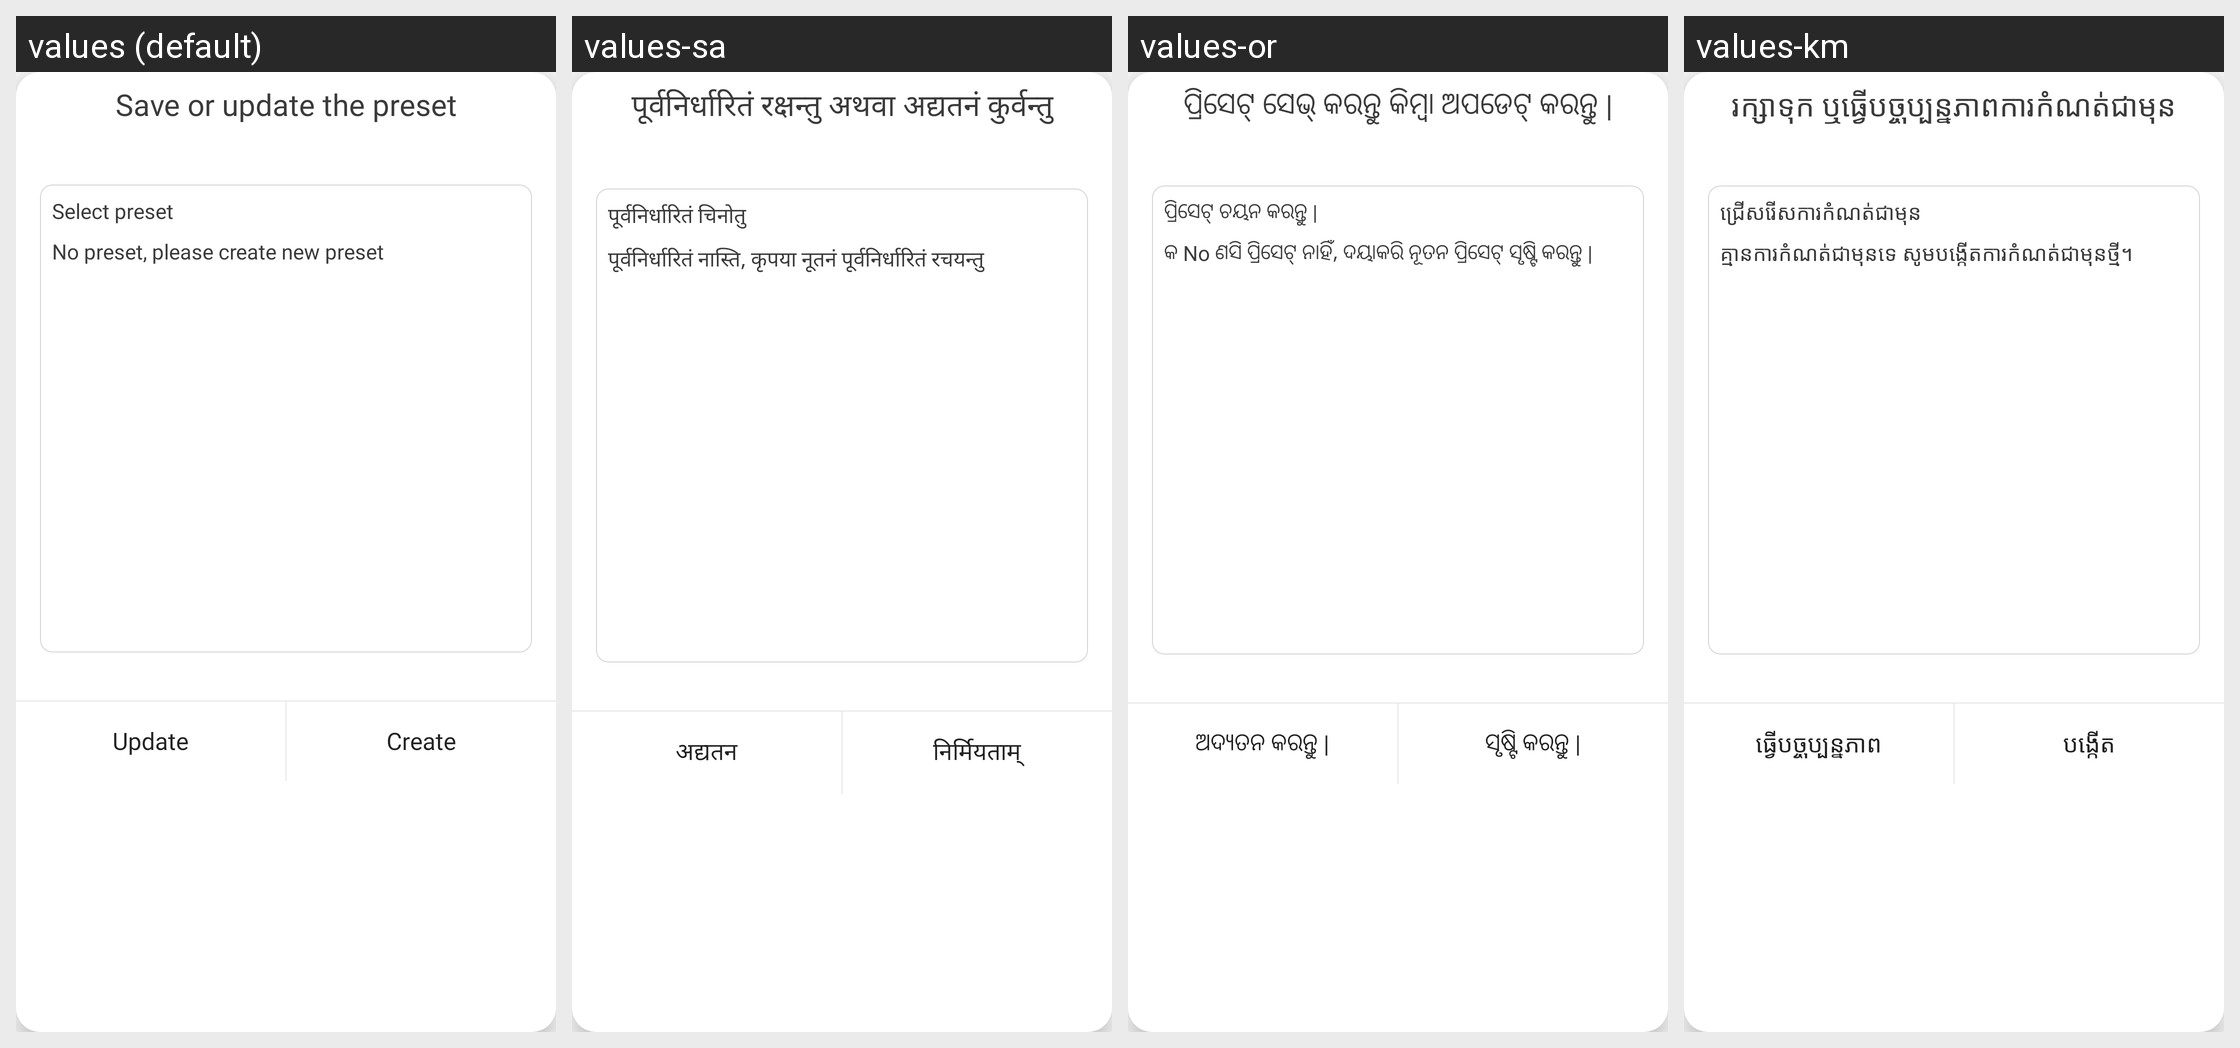

The same Android screen rendered under several of its app's locales, left to right. List the strings drawn on it with the default value and each locale's translation.
Android screen res/layout/dialog_list_preset.xml rendered under 4 locales, left to right: values (default), values-sa, values-or, values-km. Device: Nexus 5 (rendered at 1080×1920; each locale shown at half size, 540×960, under a caption strip naming it); theme AppTheme.
Other locales in the repository, not shown: values-af, values-am, values-ar, values-as, values-ay, values-az, values-be, values-bg, values-bho, values-bm, values-bn, values-bs, values-ca, values-ceb, values-ckb, values-co, values-cs, values-cy, values-da, values-de, values-doi, values-dv, values-ee, values-el, values-en, values-eo, values-es, values-et, values-eu, values-fa, values-fi, values-fr, values-fy, values-ga, values-gd, values-gl, values-gn, values-gu, values-ha, values-haw, values-hi, values-hmn, values-hr, values-ht, values-hu, values-hy, values-id, values-ig, values-ilo, values-is, values-it, values-iw, values-ja, values-jw, values-ka, values-kk, values-kn, values-ko, values-kri, values-ku, values-ky, values-la, values-lb, values-lg, values-ln, values-lo, values-lt, values-lus, values-lv, values-mai, values-mg, values-mi, values-mk, values-ml, values-mn, values-mr, values-ms, values-mt, values-my, values-ne, values-nl, values-no, values-nso, values-ny, values-om, values-pa, values-pl, values-ps, values-pt, values-qu, values-ro, values-ru, values-rw, values-sd, values-si, values-sk, values-sl, values-sm, values-sn, values-so, values-sq, values-sr, values-st, values-su, values-sv, values-sw, values-ta, values-te, values-tg, values-th, values-ti, values-tk, values-tl, values-tr, values-ts, values-tt, values-tw, values-ug, values-uk, values-ur, values-uz, values-vi, values-xh, values-yi, values-yo, values-zh-rCN, values-zh-rTW, values-zu.
Strings drawn on this screen, with the default value and each locale's value (text and hints the layout hard-codes, and strings that could not be matched under every locale, appear in the picture but are not listed):

save_or_update_preset
  values: Save or update the preset
  values-sa: पूर्वनिर्धारितं रक्षन्तु अथवा अद्यतनं कुर्वन्तु
  values-or: ପ୍ରିସେଟ୍ ସେଭ୍ କରନ୍ତୁ କିମ୍ବା ଅପଡେଟ୍ କରନ୍ତୁ |
  values-km: រក្សាទុក ឬធ្វើបច្ចុប្បន្នភាពការកំណត់ជាមុន

select_preset
  values: Select preset
  values-sa: पूर्वनिर्धारितं चिनोतु
  values-or: ପ୍ରିସେଟ୍ ଚୟନ କରନ୍ତୁ |
  values-km: ជ្រើសរើសការកំណត់ជាមុន

empty_preset
  values: No preset, please create new preset
  values-sa: पूर्वनिर्धारितं नास्ति, कृपया नूतनं पूर्वनिर्धारितं रचयन्तु
  values-or: କ No ଣସି ପ୍ରିସେଟ୍ ନାହିଁ, ଦୟାକରି ନୂତନ ପ୍ରିସେଟ୍ ସୃଷ୍ଟି କରନ୍ତୁ |
  values-km: គ្មានការកំណត់ជាមុនទេ សូមបង្កើតការកំណត់ជាមុនថ្មី។

update
  values: Update
  values-sa: अद्यतन
  values-or: ଅଦ୍ୟତନ କରନ୍ତୁ |
  values-km: ធ្វើបច្ចុប្បន្នភាព

create
  values: Create
  values-sa: निर्मियताम्
  values-or: ସୃଷ୍ଟି କରନ୍ତୁ |
  values-km: បង្កើត
